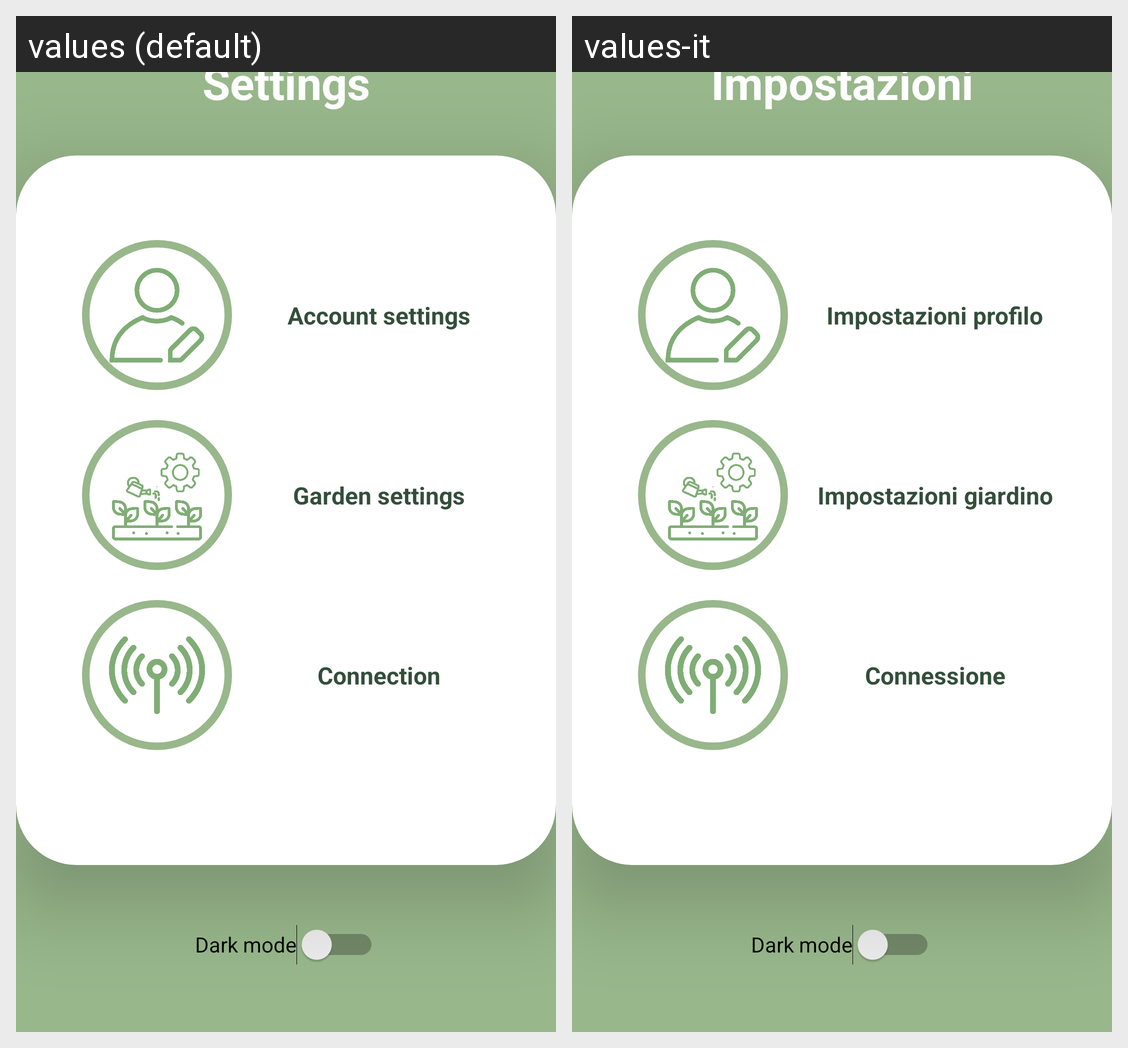

Here is an Android app screen in its default locale and in the app's own translations. Write out the translated-string differences for the strings that appear on this screen.
Android screen res/layout/fragment_settings.xml rendered under 2 locales, left to right: values (default), values-it. Device: Nexus 5 (rendered at 1080×1920; each locale shown at half size, 540×960, under a caption strip naming it); theme Theme.Egreen_fragmentApplication.
Strings drawn on this screen, with the default value and each locale's value (text and hints the layout hard-codes, and strings that could not be matched under every locale, appear in the picture but are not listed):

settings
  values: Settings
  values-it: Impostazioni

account_settings
  values: Account settings
  values-it: Impostazioni profilo

garden_settings
  values: Garden settings
  values-it: Impostazioni giardino

connection
  values: Connection
  values-it: Connessione
